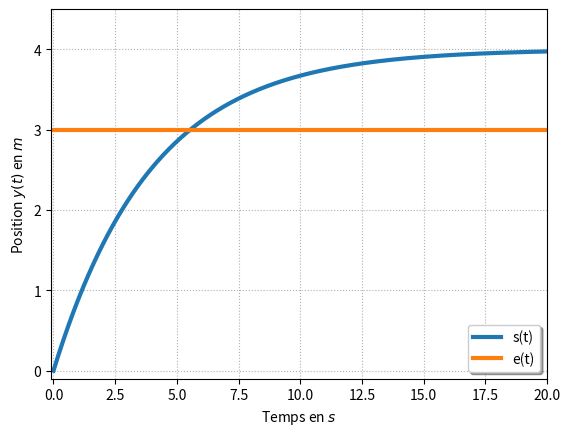

Generate this figure with matplotlib:
import matplotlib.pyplot as plt
import numpy as np
from math import sqrt

#tau,K,E0 = 0.5,0.8,1
#tau,K,E0 = 4,1.5,100

#tau,K,E0 = 2,4./5,5

tau,K,E0 = 4,4/3,3

#p1=plt.plot(x,
#            (
#                K*E0*(1-np.exp(-x/tau))
#                ),label="s(t)",linewidth=3)
x=np.linspace(0,20,500)
p1=plt.plot(x,
            (
                K*E0*(1-np.exp(-(x)/tau))
                ),label="s(t)",linewidth=3)
#x=np.linspace(0,20,500)
p1=plt.plot(x,
            (
                E0+0*np.exp(x)
                ),label="e(t)",linewidth=3)



plt.grid(True, which="both", linestyle="dotted")
#plt.title("Fonctions trigonometriques")  
#plt.legend([p1, p2], ["Sinus", "Cosinus"])
plt.legend(loc='lower right', fancybox=True, shadow=True, prop=dict(size=10))
plt.xlabel("Temps en $s$")
plt.ylabel("Position $y(t)$ en $m$")
#plt.axis([0,5,0,1.2])
#plt.axis([0,25,0,160])
plt.axis([-0.1,20,-0.1,4.5])
plt.show()


